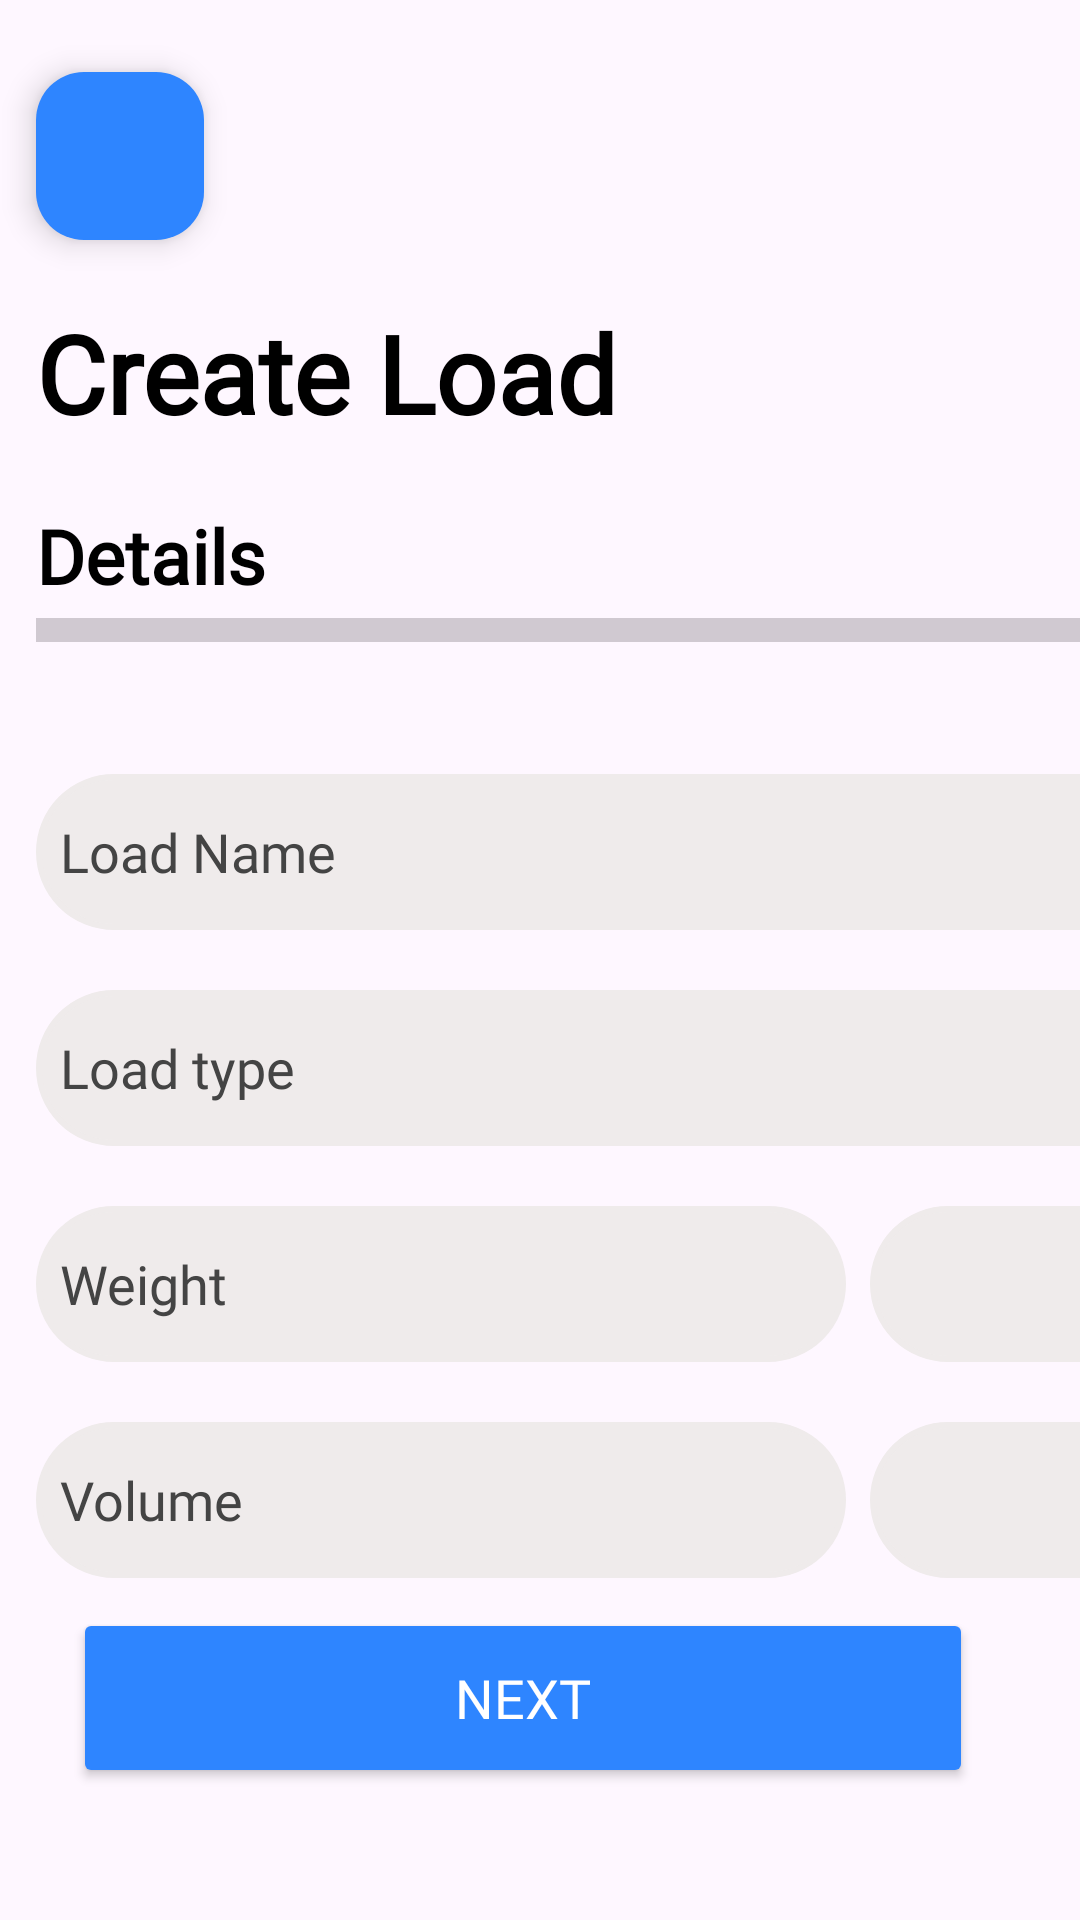

Android layout source for this screen:
<!-- AndroidManifest.xml: application theme Theme.MiCamion2 -->
<!-- res/layout/activity_create_load_details_view.xml -->
<?xml version="1.0" encoding="utf-8"?>
<androidx.constraintlayout.widget.ConstraintLayout xmlns:android="http://schemas.android.com/apk/res/android"
    xmlns:app="http://schemas.android.com/apk/res-auto"
    xmlns:tools="http://schemas.android.com/tools"
    android:layout_width="match_parent"
    android:layout_height="match_parent"
    android:orientation="vertical"
    android:gravity="center"
    tools:context=".CreateLoadDetailsView">


    <com.google.android.material.floatingactionbutton.FloatingActionButton
        android:id="@+id/floatingActionButton"
        android:layout_width="wrap_content"
        android:layout_height="wrap_content"
        android:layout_marginStart="12dp"
        android:layout_marginTop="24dp"
        android:clickable="true"
        android:backgroundTint="@color/Deepblue"
        app:tint="@color/white"
        app:srcCompat="@drawable/baseline_keyboard_backspace_24"
        android:layout_gravity="start|top"
        app:layout_constraintStart_toStartOf="parent"
        app:layout_constraintTop_toTopOf="parent"

        />

    <LinearLayout
        android:layout_width="380dp"
        android:layout_height="wrap_content"
        android:gravity="center"
        android:orientation="vertical"
        app:layout_constraintStart_toStartOf="@id/floatingActionButton"
        app:layout_constraintTop_toBottomOf="@id/floatingActionButton"
        >

        <TextView
            android:id="@+id/createLoadText"
            android:layout_width="match_parent"
            android:layout_height="wrap_content"
            android:layout_marginTop="20dp"
            android:text="Create Load"
            style="@style/Titles"
            android:textSize="36sp"
            android:textStyle="bold" />

        <TextView
            android:id="@+id/detailsText"
            android:layout_width="match_parent"
            android:layout_height="wrap_content"
            android:layout_marginTop="20dp"
            android:text="Details"
            style="@style/Texts"
            android:textSize="25sp"
            android:textStyle="bold"
            />

        <ProgressBar
            android:id="@+id/progressBar"
            style="?android:attr/progressBarStyleHorizontal"
            android:layout_width="match_parent"
            android:layout_height="wrap_content"
            android:radius="8dp"
            android:scaleY="2"
            android:theme="@style/ProgressBarStyle" />

        <EditText
            android:id="@+id/loadName"
            android:layout_width="match_parent"
            android:layout_height="52dp"
            android:layout_marginTop="40dp"
            android:background="@drawable/custom_edittext"
            style="@style/EditTexts"
            android:drawablePadding="8dp"
            android:hint="Load Name"
            android:padding="8dp"
             />


        <EditText
            android:id="@+id/loadType"
            android:layout_width="match_parent"
            android:layout_height="52dp"
            android:layout_marginTop="20dp"
            android:background="@drawable/custom_edittext"
            style="@style/EditTexts"
            android:drawablePadding="8dp"
            android:hint="Load type"
            android:padding="8dp"
            />

        <LinearLayout
            android:layout_width="match_parent"
            android:layout_height="wrap_content"
            android:orientation="horizontal">

            <EditText
                android:id="@+id/loadWeight"
                android:layout_width="270dp"
                android:layout_height="52dp"
                android:layout_marginTop="20dp"
                android:background="@drawable/custom_edittext"
                style="@style/EditTexts"
                android:layout_marginRight="8dp"
                android:drawablePadding="8dp"
                android:hint="Weight"
                android:padding="8dp"
                 />

            <Spinner
                android:id="@+id/weightSpinner"
                style="@style/EditTexts"
                android:layout_marginTop="20dp"
                android:layout_width="match_parent"
                android:layout_height="52dp"
                android:background="@drawable/custom_edittext"
                android:ellipsize="marquee"
                android:paddingStart="16dp"
                android:paddingEnd="16dp"
                android:textColor="#000000"
                android:textSize="18sp"

                />
        </LinearLayout>


        <LinearLayout
            android:layout_width="match_parent"
            android:layout_height="wrap_content"
            android:orientation="horizontal">

            <EditText
                android:id="@+id/loadVolume"
                android:layout_width="270dp"
                android:layout_height="52dp"
                android:layout_marginTop="20dp"
                android:background="@drawable/custom_edittext"
                style="@style/EditTexts"
                android:drawablePadding="8dp"
                android:hint="Volume"
                android:inputType="text"
                android:layout_marginRight="8dp"
                android:padding="8dp"
                 />

            <Spinner
                android:id="@+id/volumeSpinner"
                style="@style/EditTexts"
                android:layout_marginTop="20dp"
                android:layout_width="match_parent"
                android:layout_height="52dp"
                android:background="@drawable/custom_edittext"
                android:ellipsize="marquee"
                android:paddingStart="16dp"
                android:paddingEnd="16dp"
                android:textColor="#000000"
                android:textSize="18sp"


                />


        </LinearLayout>

    </LinearLayout>

    <Button
        android:id="@+id/nextButton"
        android:layout_width="300dp"
        android:layout_height="60dp"
        android:layout_gravity="center"
        android:layout_marginBottom="44dp"
        style="@style/Buttons"
        android:text="Next"
        android:textSize="18sp"
        app:cornerRadius="30dp"
        app:layout_constraintBottom_toBottomOf="parent"
        app:layout_constraintEnd_toEndOf="parent"
        app:layout_constraintHorizontal_bias="0.405"
        app:layout_constraintStart_toStartOf="parent"
        />



</androidx.constraintlayout.widget.ConstraintLayout>
<!-- resources referenced by this layout -->
<resources>
  <color name="Deepblue">#2E85FF</color>
  <color name="white">#FFFFFFFF</color>
  <!-- drawable custom_edittext (drawable) -->
  <?xml version="1.0" encoding="utf-8"?>
  <shape xmlns:android="http://schemas.android.com/apk/res/android"
      android:shape="rectangle">
      <stroke
          android:width="2dp"
          android:color="@color/black"/>
  
      <corners
          android:radius="30dp"/>
  
  
  </shape>
  <style name="Buttons">
          <item name="android:textColor">@color/white</item>
          <item name="android:backgroundTint">@color/Deepblue</item>
          <item name="android:fontFamily">@font/montserrat_bold</item>
      </style>
  <style name="EditTexts">
          <item name="android:textColor">@color/black</item>
          <item name="android:textColorHint">@color/Placeholder</item>
          <item name="backgroundTint">@color/LightGray</item>
          <item name="android:fontFamily">@font/montserrat_regular</item>
      </style>
  <style name="ProgressBarStyle">
          <item name="colorAccent">@color/Deepblue</item>
      </style>
  <style name="Texts">
          <item name="android:textColor">@color/black</item>
          <item name="android:fontFamily">@font/montserrat_regular</item>
      </style>
  <style name="Titles">
          <item name="android:textColor">@color/black</item>
          <item name="android:fontFamily">@font/montserrat_bold</item>
      </style>
  <style name="Theme.MiCamion2" parent="Base.Theme.MiCamion2" />
  <color name="black">#FF000000</color>
  <color name="Placeholder">#444444</color>
  <color name="LightGray">#EFEBEB</color>
  <style name="Base.Theme.MiCamion2" parent="Theme.Material3.DayNight.NoActionBar">
          
          <item name="colorPrimaryVariant">@color/Deepblue</item>
      </style>
</resources>
